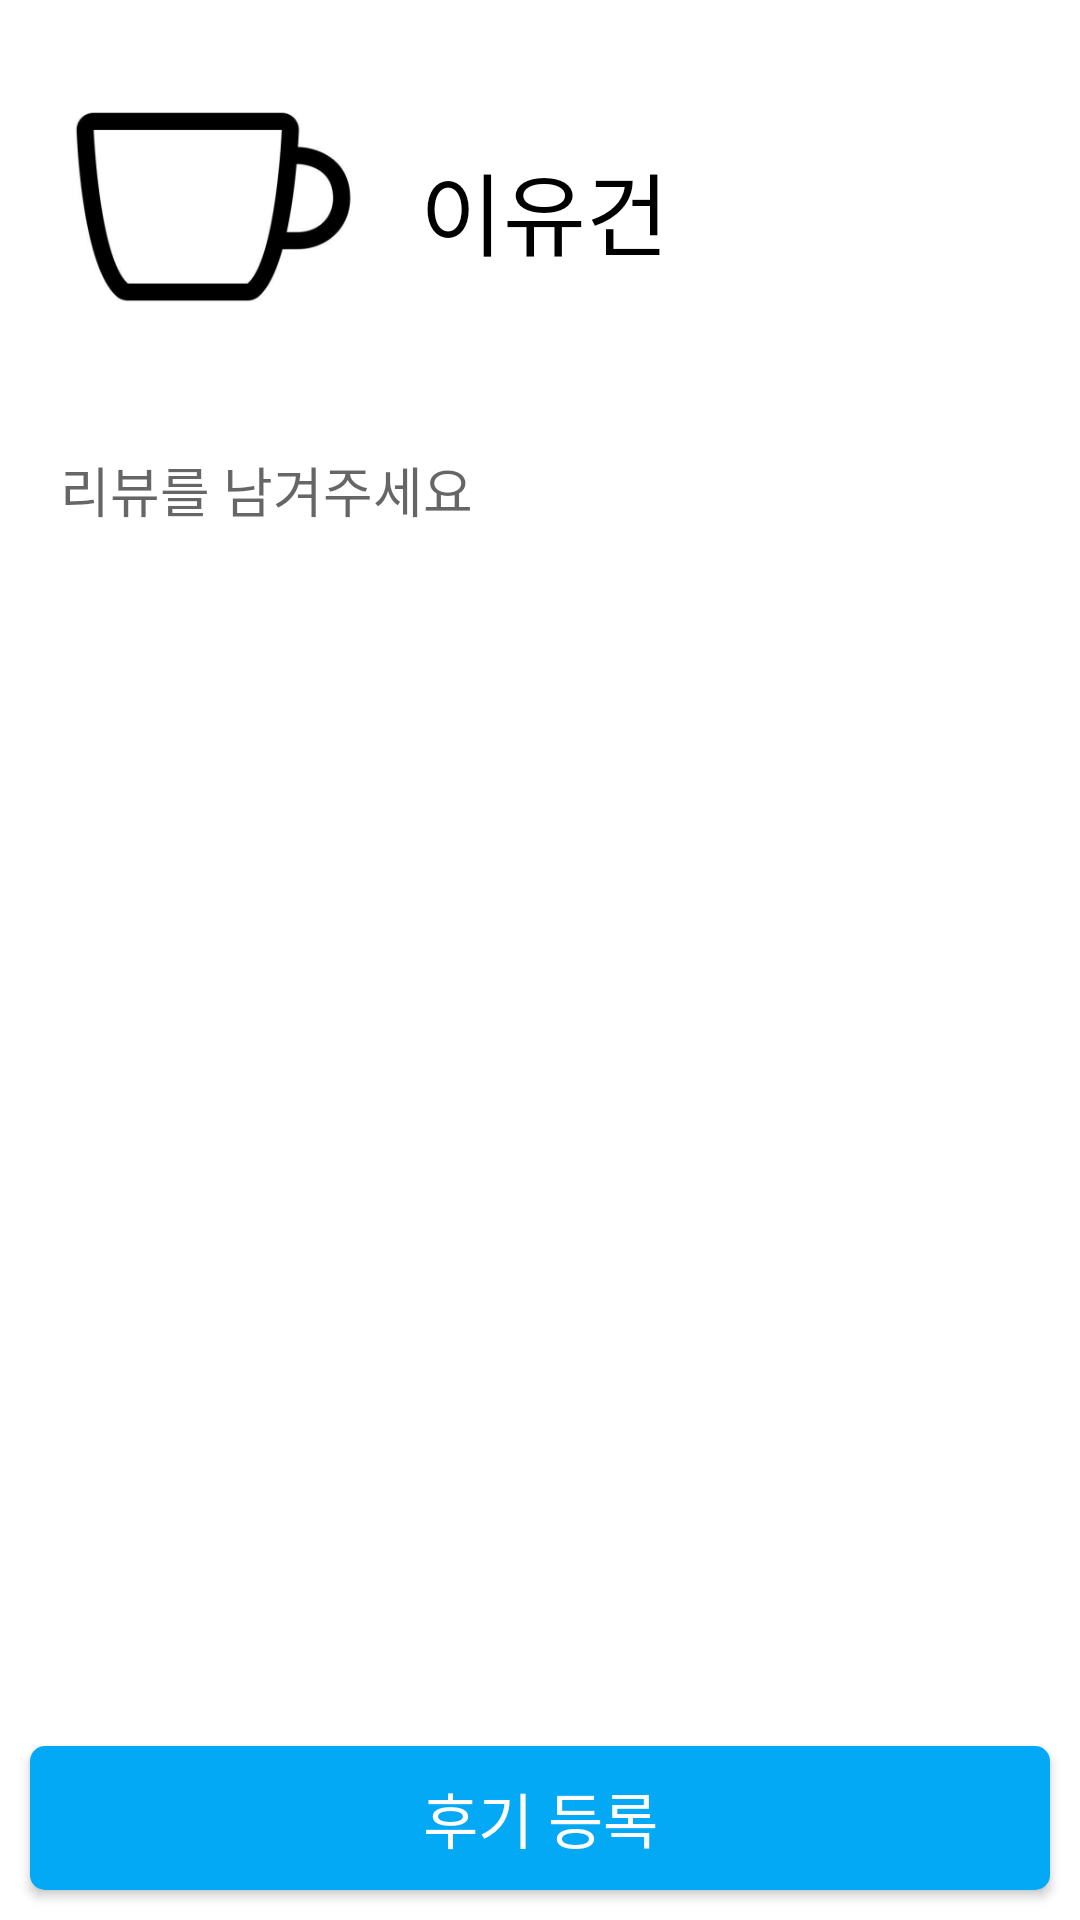

Write the Android layout XML for this screen, with the resource values it uses.
<!-- AndroidManifest.xml: application theme Theme.Kanect -->
<!-- res/layout/activity_review_register.xml -->
<?xml version="1.0" encoding="utf-8"?>
<LinearLayout xmlns:android="http://schemas.android.com/apk/res/android"
    xmlns:app="http://schemas.android.com/apk/res-auto"
    xmlns:tools="http://schemas.android.com/tools"
    android:layout_width="match_parent"
    android:layout_height="match_parent"
    android:orientation="vertical"
    android:background="@color/white"
    tools:context=".UI.Activity.ReviewRegisterActivity">

    <LinearLayout
        android:layout_width="match_parent"
        android:layout_height="wrap_content"
        android:layout_marginTop="20dp"
        android:orientation="horizontal">

        <ImageView
            android:id="@+id/userImg"
            android:layout_width="100dp"
            android:layout_height="100dp"
            android:layout_marginLeft="20dp"
            android:background="@color/white"
            android:src="@drawable/cafecupimg"
            />


        <TextView
            android:id="@+id/userName"
            android:layout_width="wrap_content"
            android:layout_height="wrap_content"
            android:layout_marginLeft="20dp"
            android:text="이유건"
            android:textSize="30sp"
            android:textColor="@color/black"
            android:layout_gravity="center"
            />

    </LinearLayout>

    <EditText
        android:id="@+id/review_edit"
        android:layout_width="match_parent"
        android:layout_height="300dp"
        android:layout_marginLeft="10dp"
        android:layout_marginTop="20dp"
        android:layout_marginRight="10dp"
        android:background="@drawable/edittext_border"
        android:gravity="top|start"
        android:hint="리뷰를 남겨주세요"
        android:padding="10dp" />

    <View
        android:layout_width="0dp"
        android:layout_height="0dp"
        android:layout_weight="1" />

    <Button
        android:id="@+id/register_but"
        android:layout_width="match_parent"
        android:layout_height="wrap_content"
        android:layout_marginRight="10dp"
        android:layout_marginLeft="10dp"
        android:layout_marginBottom="10dp"
        android:background="@drawable/button_rounded"
        android:text="후기 등록"
        android:textColor="@color/white"
        android:textSize="20sp"
        android:layout_gravity="bottom"
        />


</LinearLayout>
<!-- resources referenced by this layout -->
<resources>
  <color name="black">#FF000000</color>
  <color name="white">#FFFFFFFF</color>
  <!-- drawable button_rounded (drawable) -->
  <?xml version="1.0" encoding="utf-8"?>
  <shape xmlns:android="http://schemas.android.com/apk/res/android">
      <solid android:color="#03A9F4" /> 
      <corners android:radius="5dp" /> 
  </shape>
  <!-- drawable cafecupimg: png bitmap (drawable, 13744 bytes) -->
  <style name="Theme.Kanect" parent="Theme.AppCompat.Light.DarkActionBar">
          
          <item name="colorPrimary">@color/black</item>
          <item name="colorPrimaryDark">@color/black</item>
          <item name="colorAccent">@color/teal_200</item>
          
  
          <item name="windowActionBar">false</item>
          <item name="windowNoTitle">true</item>
  
      </style>
  <color name="teal_200">#FF03DAC5</color>
</resources>
